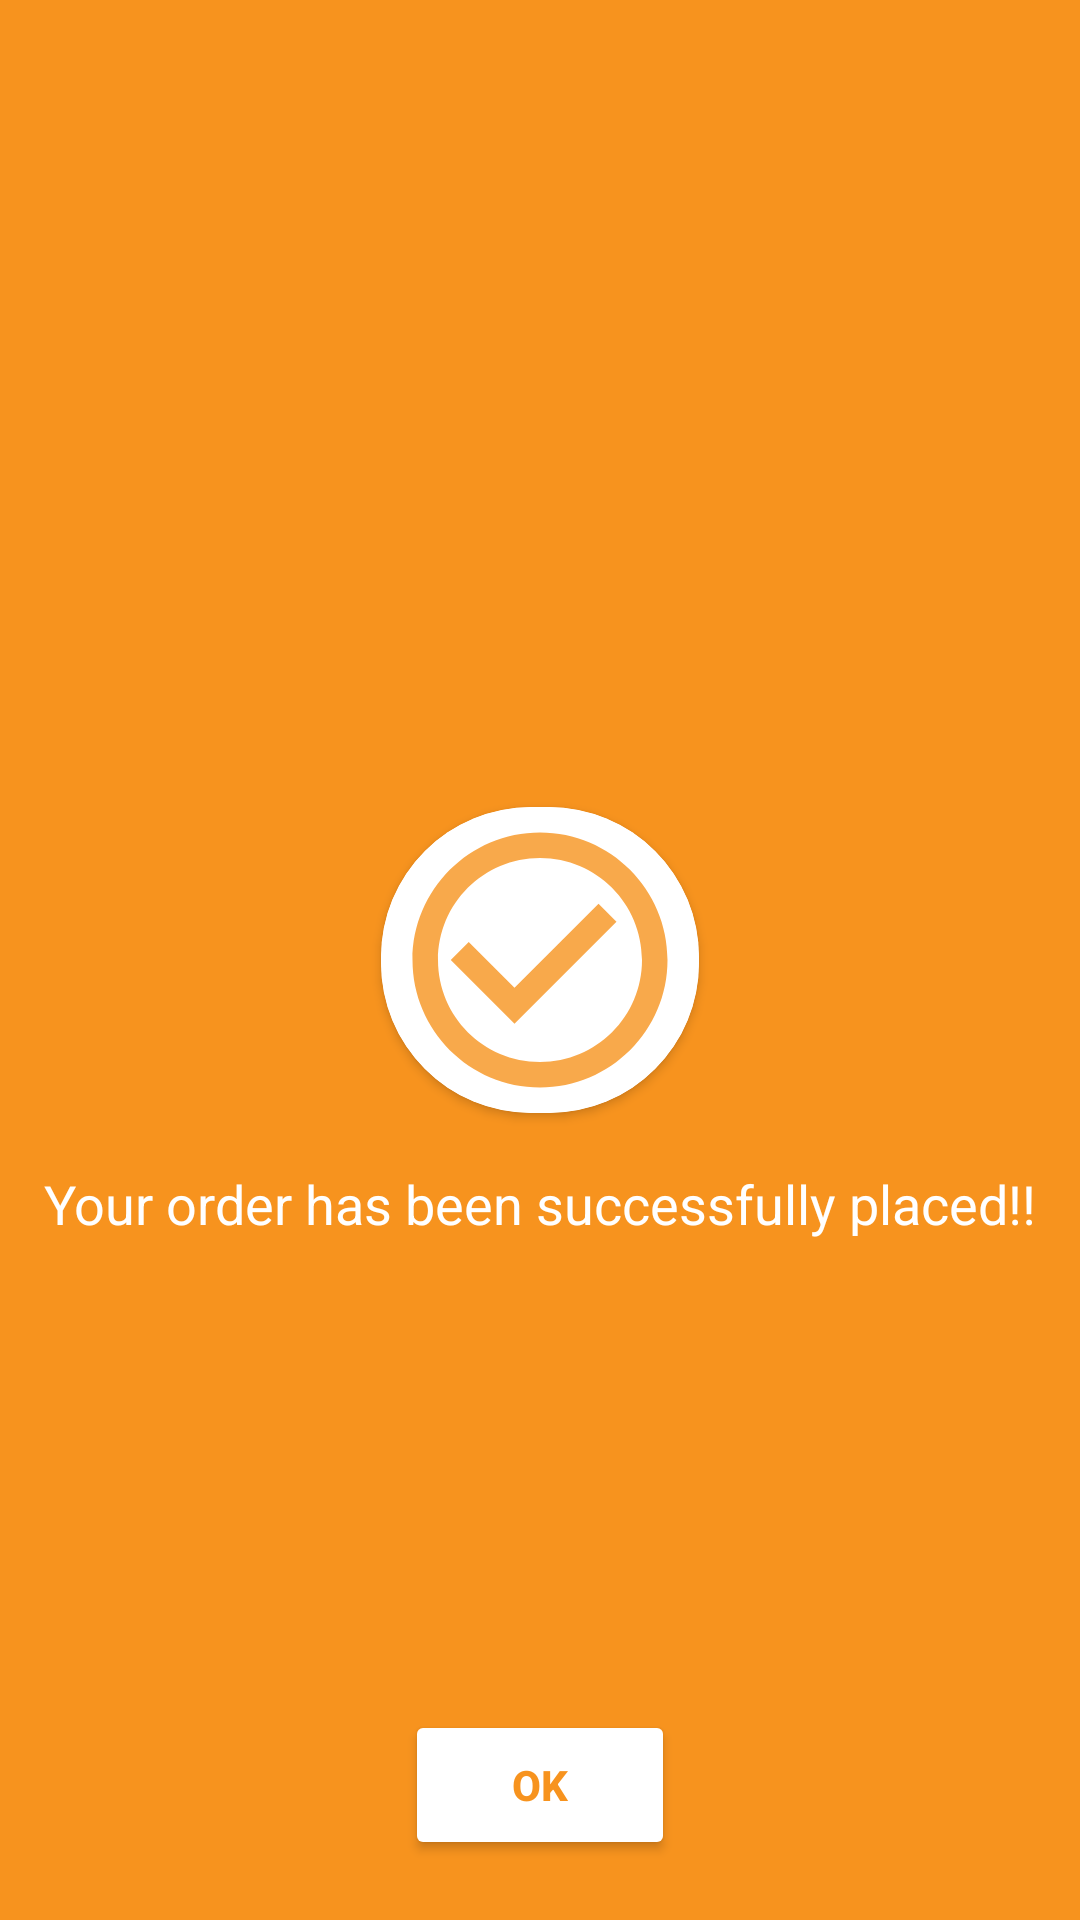

Here is an Android app screen rendered from its layout file. Give the layout XML and the strings, colors and styles it references.
<!-- AndroidManifest.xml: application theme AppTheme -->
<!-- res/layout/activity_order.xml -->
<?xml version="1.0" encoding="utf-8"?>
<RelativeLayout xmlns:android="http://schemas.android.com/apk/res/android"
    xmlns:app="http://schemas.android.com/apk/res-auto"
    xmlns:tools="http://schemas.android.com/tools"
    android:layout_width="match_parent"
    android:layout_height="match_parent"
    android:background="@color/app_color">

    <androidx.cardview.widget.CardView
        android:id="@+id/imgCheck"
        android:layout_width="wrap_content"
        android:layout_height="wrap_content"
        android:layout_centerInParent="true"
        app:cardCornerRadius="50dp">

        <ImageView
            android:layout_width="106dp"
            android:layout_height="102dp"
            android:background="@color/white"
            android:src="@drawable/ic_check1" />
    </androidx.cardview.widget.CardView>

    <TextView
        android:layout_width="wrap_content"
        android:layout_height="wrap_content"
        android:layout_below="@id/imgCheck"
        android:layout_centerHorizontal="true"
        android:layout_marginTop="18dp"
        android:text="Your order has been successfully placed!!"
        android:textColor="@color/white"
        android:textSize="18sp" />

    <Button
        android:id="@+id/btnOk"
        android:layout_width="90dp"
        android:layout_height="50dp"
        android:layout_alignParentBottom="true"
        android:layout_centerHorizontal="true"
        android:layout_marginBottom="20dp"
        android:backgroundTint="@color/white"
        android:text="Ok"
        android:textColor="@color/app_color"
        android:textStyle="bold" />


</RelativeLayout>
<!-- resources referenced by this layout -->
<resources>
  <color name="app_color">#f7931e</color>
  <color name="white">#FFFFFFFF</color>
  <!-- drawable ic_check1 (drawable-v24) -->
  <vector xmlns:android="http://schemas.android.com/apk/res/android"
      android:width="24dp"
      android:height="24dp"
      android:viewportWidth="24"
      android:viewportHeight="24"
      android:tint="@color/app_color"
      android:alpha="0.8">
    <path
        android:fillColor="@android:color/white"
        android:pathData="M16.59,7.58L10,14.17l-3.59,-3.58L5,12l5,5 8,-8zM12,2C6.48,2 2,6.48 2,12s4.48,10 10,10 10,-4.48 10,-10S17.52,2 12,2zM12,20c-4.42,0 -8,-3.58 -8,-8s3.58,-8 8,-8 8,3.58 8,8 -3.58,8 -8,8z"/>
  </vector>
  <style name="AppTheme" parent="Theme.MaterialComponents.Light.NoActionBar">
          <item name="windowActionBar">false</item>
          <item name="windowNoTitle">true</item>
          <item name="colorPrimaryDark">@color/app_color</item>
          <item name="colorPrimary">@color/app_color</item>
          <item name="colorAccent">@color/app_color</item>
          <item name="android:windowDrawsSystemBarBackgrounds" tools:targetApi="lollipop">true</item>
          <item name="android:statusBarColor" tools:targetApi="lollipop">@color/app_color
          </item>
          <item name="android:windowTranslucentStatus" tools:targetApi="kitkat">false</item>
      </style>
</resources>
